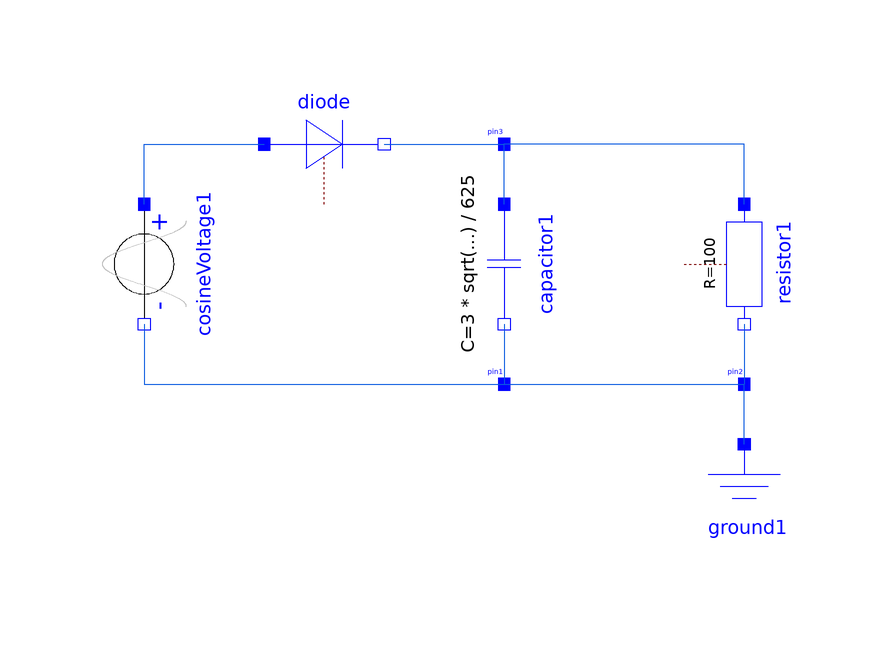

This picture is the connection diagram that the Modelica source below describes through its graphical annotations.

model half_wave_rectifier
  Modelica.Electrical.Analog.Sources.CosineVoltage cosineVoltage1(V = 12 * sqrt(2), freqHz = 50) annotation(Placement(visible = true, transformation(origin = {-60, 0}, extent = {{-10, -10}, {10, 10}}, rotation = -90)));
  Modelica.Electrical.Analog.Ideal.IdealDiode diode(Vknee = 0.7, Goff = 1e-15) annotation(Placement(visible = true, transformation(origin = {-30, 20}, extent = {{-10, -10}, {10, 10}}, rotation = 0)));
  Modelica.Electrical.Analog.Interfaces.Pin pin1 annotation(Placement(visible = true, transformation(origin = {-0, -20}, extent = {{-2.5, -2.5}, {2.5, 2.5}}, rotation = 0), iconTransformation(origin = {-38.667, 23.666}, extent = {{-10, -10}, {10, 10}}, rotation = 0)));
  Modelica.Electrical.Analog.Interfaces.Pin pin2 annotation(Placement(visible = true, transformation(origin = {40, -20}, extent = {{-2.5, -2.5}, {2.5, 2.5}}, rotation = 0), iconTransformation(origin = {-30.667, 15.666}, extent = {{-10, -10}, {10, 10}}, rotation = 0)));
  Modelica.Electrical.Analog.Basic.Capacitor capacitor1(C = 3 * sqrt(2) / 625) annotation(Placement(visible = true, transformation(origin = {-0, 0}, extent = {{-10, -10}, {10, 10}}, rotation = -90)));
  Modelica.Electrical.Analog.Basic.Resistor resistor1(R = 100) annotation(Placement(visible = true, transformation(origin = {40, 0}, extent = {{-10, -10}, {10, 10}}, rotation = -90)));
  Modelica.Electrical.Analog.Interfaces.Pin pin3 annotation(Placement(visible = true, transformation(origin = {0, 20}, extent = {{-2.5, -2.5}, {2.5, 2.5}}, rotation = 0), iconTransformation(origin = {-22.667, 7.666}, extent = {{-10, -10}, {10, 10}}, rotation = 0)));
  Modelica.Electrical.Analog.Basic.Ground ground1 annotation(Placement(visible = true, transformation(origin = {40, -40}, extent = {{-10, -10}, {10, 10}}, rotation = 0)));
equation
  connect(capacitor1.n, pin1) annotation(Line(visible = true, origin = {-0, -15}, points = {{-0, 5}, {0, -5}}, color = {10, 90, 224}));
  connect(resistor1.n, pin2) annotation(Line(visible = true, origin = {40, -15}, points = {{0, 5}, {0, -5}}, color = {10, 90, 224}));
  connect(resistor1.p, pin3) annotation(Line(visible = true, origin = {26.667, 16.667}, points = {{13.333, -6.667}, {13.333, 3.333}, {-26.667, 3.333}}, color = {10, 90, 224}));
  connect(diode.n, pin3) annotation(Line(visible = true, origin = {-10, 20}, points = {{-10, 0}, {10, 0}}, color = {10, 90, 224}));
  connect(capacitor1.p, pin3) annotation(Line(visible = true, origin = {-0, 15}, points = {{-0, -5}, {0, 5}}, color = {10, 90, 224}));
  connect(pin1, pin2) annotation(Line(visible = true, origin = {20, -20}, points = {{-20, -0}, {20, 0}}, color = {10, 90, 224}));
  connect(ground1.p, pin2) annotation(Line(visible = true, origin = {40, -25}, points = {{0, -5}, {0, 5}}, color = {10, 90, 224}));
  connect(cosineVoltage1.n, pin1) annotation(Line(visible = true, origin = {-40, -16.667}, points = {{-20, 6.667}, {-20, -3.333}, {40, -3.333}}, color = {10, 90, 224}));
  connect(cosineVoltage1.p, diode.p) annotation(Line(visible = true, origin = {-53.333, 16.667}, points = {{-6.667, -6.667}, {-6.667, 3.333}, {13.333, 3.333}}, color = {10, 90, 224}));
  annotation(experiment(StopTime = 0.05, __Wolfram_NumberOfIntervals = -1, __Wolfram_Algorithm = "dassl", Tolerance = 1e-10), Diagram(coordinateSystem(extent = {{-150, -90}, {150, 90}}, preserveAspectRatio = true, initialScale = 0.1, grid = {5, 5})));
end half_wave_rectifier;